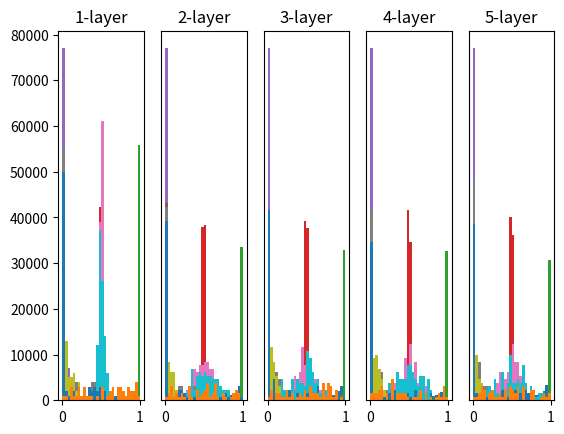

Recreate this plot in Python.
import numpy as np
import matplotlib.pyplot as plt

### ACTIVATION FUNCTIONS ###
def sigmoid(x):
    return 1 / (1 + np.exp(-x))

def ReLU(x):
    return np.maximum(0, x)

def tanh(x):
    return np.tanh(x)
    
### ACTIVATION LAYER DISTRIBUTION PER WEIGHT INITIALIZATION ###
node_num = 100  # node per hidden layer
weight_initialization_var = [1, 0.01, np.sqrt(1.0 / node_num), np.sqrt(2.0 / node_num)]
activation_func = [sigmoid, ReLU, tanh]
input_data = np.random.randn(1000, 100)
hidden_layer_size = 5

activations = {}
x = input_data

def draw_histogram(activations):
    # draw histogram
    for i, a in activations.items():
        plt.subplot(1, len(activations), i+1)
        plt.title(str(i+1) + "-layer")
        if i != 0: plt.yticks([], [])
        # plt.xlim(0.1, 1)
        # plt.ylim(0, 7000)
        plt.hist(a.flatten(), 30, range=(0,1))
    plt.show()

for i in range(len(weight_initialization_var)):
    for j in range(len(activation_func)):
        activations = {}
        for k in range(hidden_layer_size):
            if k != 0:
                x = activations[k-1]

            w = np.random.randn(node_num, node_num) * weight_initialization_var[i]
            a = np.dot(x, w)
            z = activation_func[j](a)

            activations[k] = z
        
        draw_histogram(activations)
        